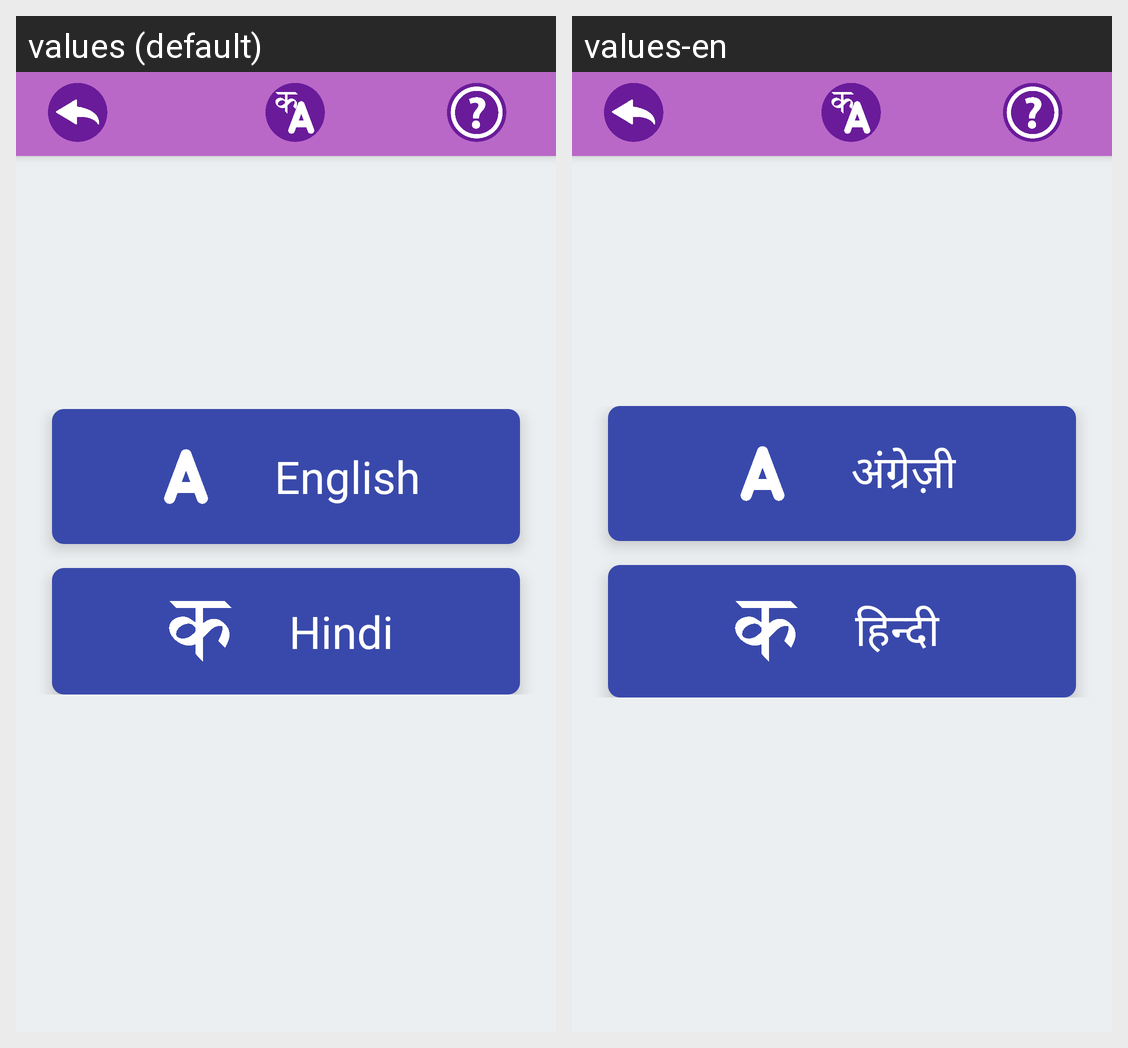

For this localized Android screen grid, give each drawn string resource with its value in every locale shown.
Android screen res/layout/activity_change_lang.xml rendered under 2 locales, left to right: values (default), values-en. Device: Nexus 5 (rendered at 1080×1920; each locale shown at half size, 540×960, under a caption strip naming it); theme AppTheme.
Strings drawn on this screen, with the default value and each locale's value (text and hints the layout hard-codes, and strings that could not be matched under every locale, appear in the picture but are not listed):

english
  values: English
  values-en: अंग्रेज़ी

hindi
  values: Hindi
  values-en: हिन्दी
